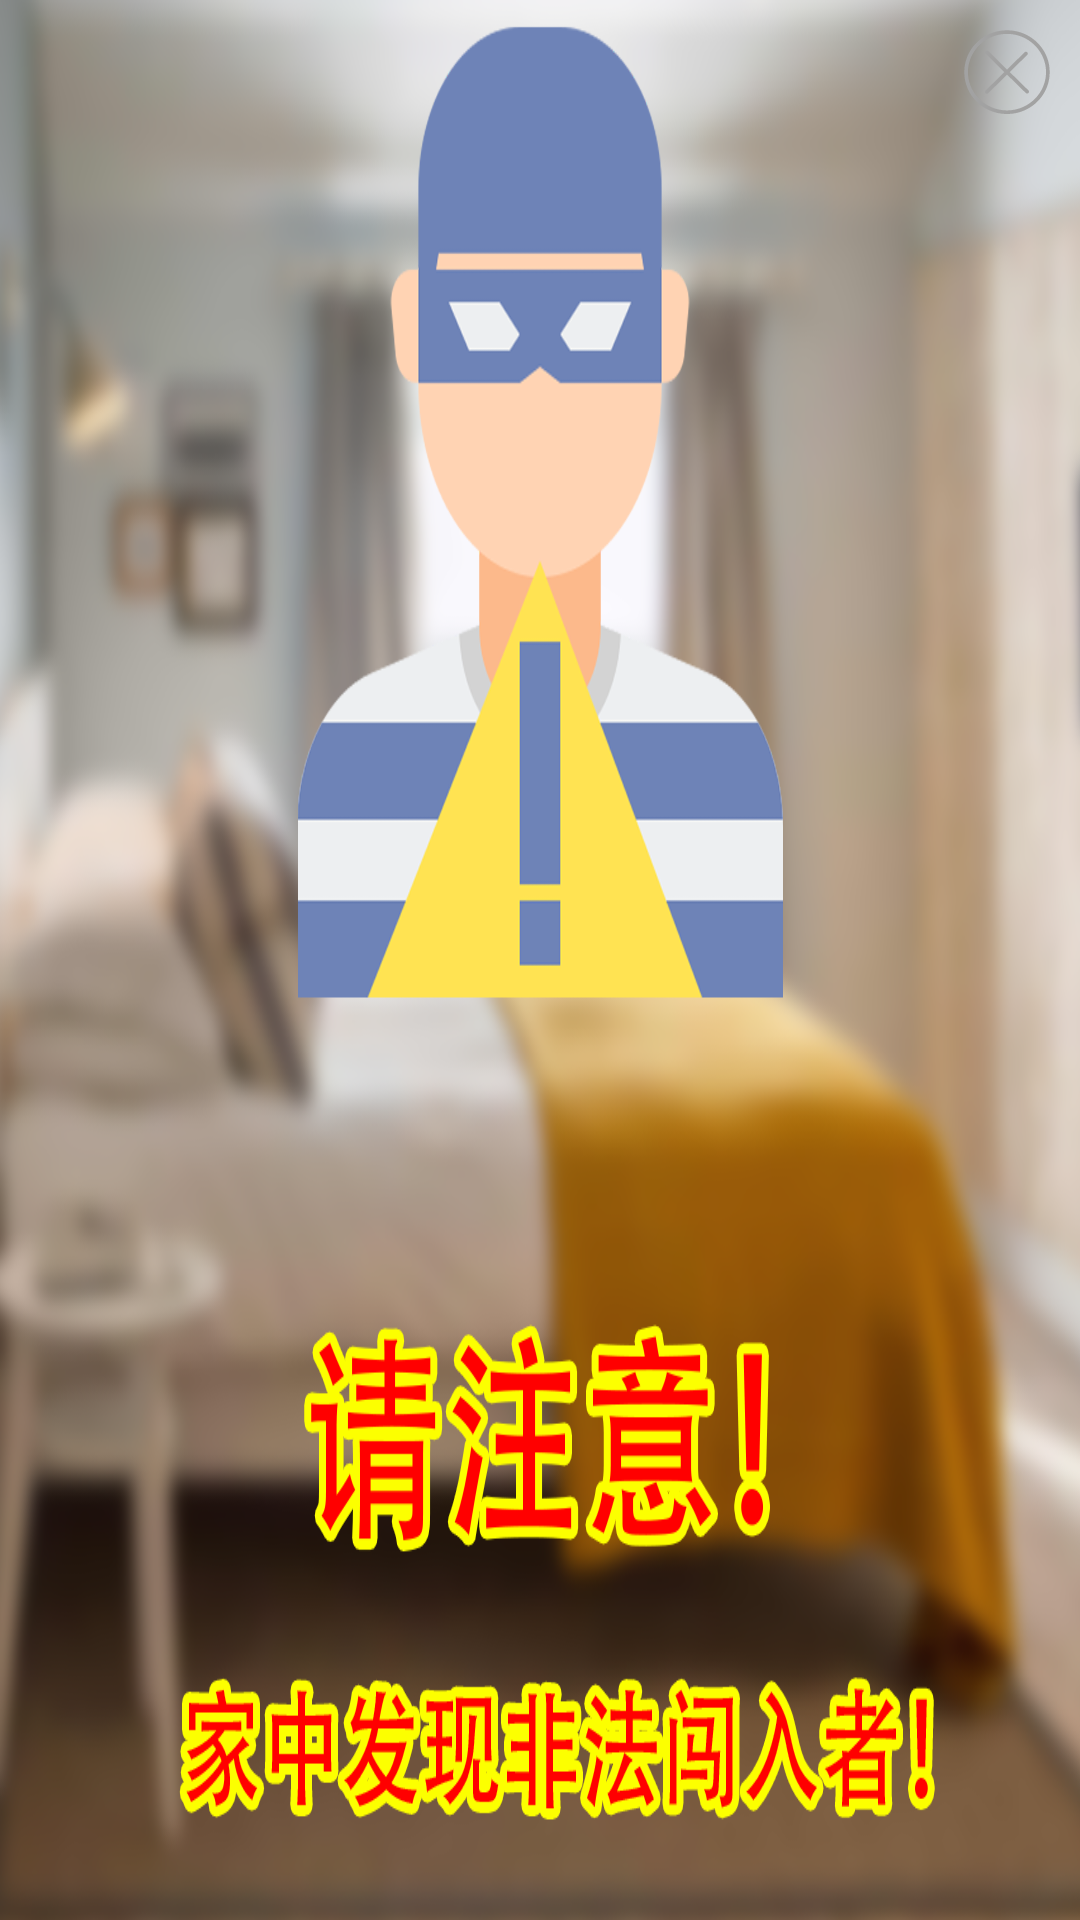

Here is an Android app screen rendered from its layout file. Give the layout XML and the strings, colors and styles it references.
<!-- AndroidManifest.xml: application theme AppTheme -->
<!-- res/layout/layout_dialog_warning.xml -->
<?xml version="1.0" encoding="utf-8"?>
<LinearLayout
    xmlns:android="http://schemas.android.com/apk/res/android"
    xmlns:tools="http://schemas.android.com/tools"
    android:layout_width="match_parent"
    android:layout_height="wrap_content"
    android:orientation="vertical">

    <LinearLayout
        android:id="@+id/iv_ll_header"
        android:layout_width="match_parent"
        android:layout_height="0dip"
        android:layout_weight="1"
        android:padding="@dimen/item_padding_10"
        android:background="@mipmap/bg_dialog2"
        android:orientation="horizontal">
        <TextView
            android:id="@+id/tvTitle"
            android:layout_width="0dip"
            android:layout_weight="1"
            android:layout_height="match_parent"
            tools:layout_editor_absoluteX="363dp"
            tools:layout_editor_absoluteY="7dp"
            tools:ignore="MissingConstraints" />

        <TextView
            android:id="@+id/tv_dialog_neg"
            android:layout_width="wrap_content"
            android:layout_height="wrap_content"
            android:drawableRight="@mipmap/icon_dialog_close_normal" />
    </LinearLayout>

    <TextView
        android:id="@+id/dialog_content"
        android:layout_width="match_parent"
        android:layout_height="wrap_content"
        android:visibility="gone"/>
</LinearLayout>
<!-- resources referenced by this layout -->
<resources>
  <dimen name="item_padding_10">10dp</dimen>
  <!-- mipmap bg_dialog2: png bitmap (mipmap-xxhdpi, 490775 bytes) -->
  <!-- mipmap icon_dialog_close_normal: png bitmap (mipmap-xxhdpi, 2650 bytes) -->
  <style name="AppTheme" parent="Theme.AppCompat.Light.NoActionBar">
          
          <item name="colorPrimary">@color/colorPrimary</item>
          <item name="colorPrimaryDark">@color/colorPrimaryDark</item>
          <item name="colorAccent">@color/colorAccent</item>
      </style>
  <color name="colorPrimary">#6200EE</color>
  <color name="colorPrimaryDark">#3700B3</color>
  <color name="colorAccent">#03DAC5</color>
</resources>
